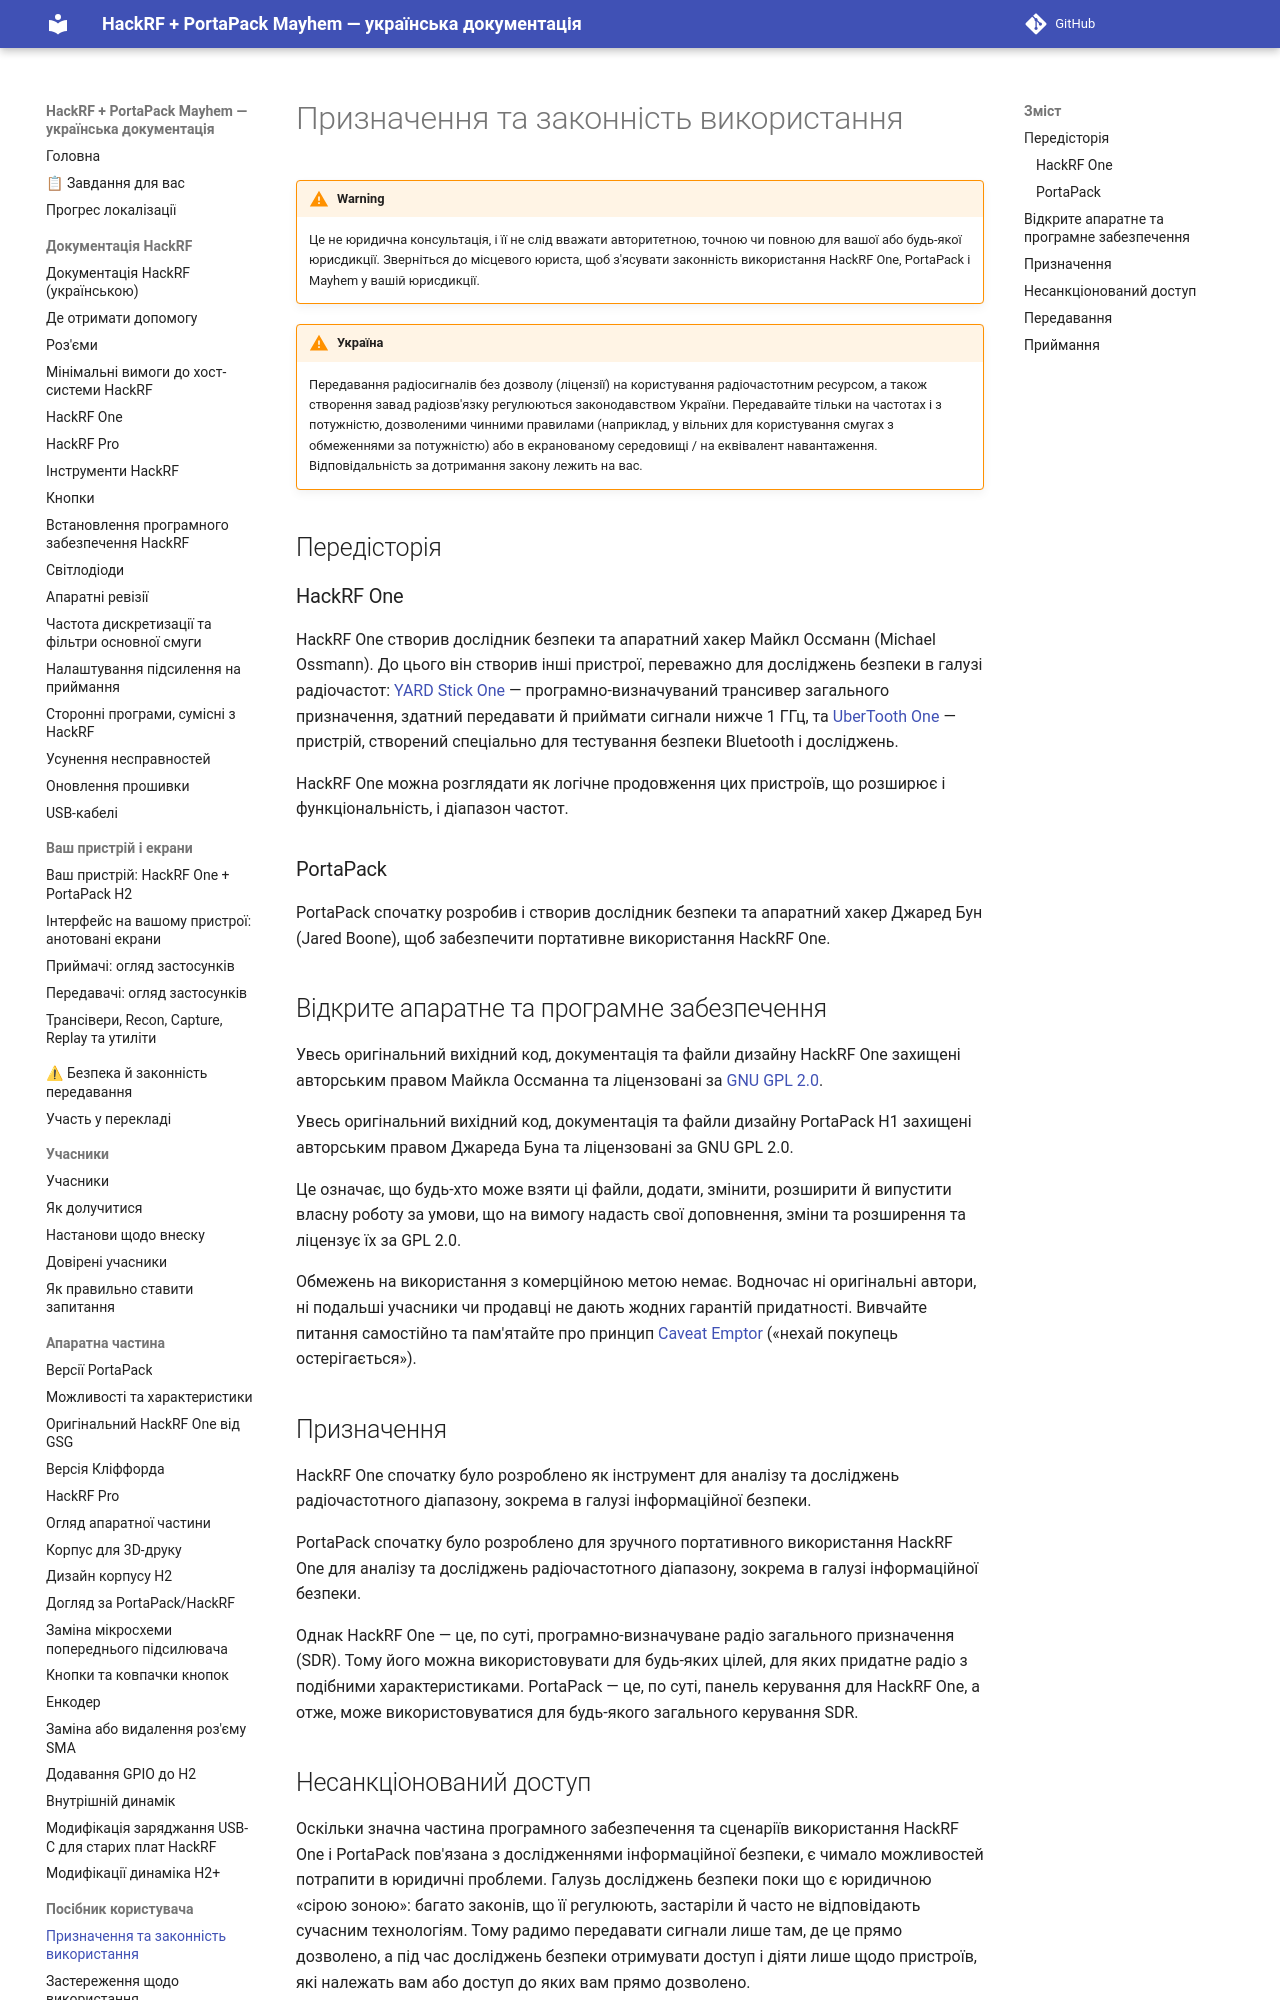

repository: FixerHack/hackrf-portapack-ua · page: intended-use-and-legality/index.html · generator: mkdocs

# Призначення та законність використання

> [!WARNING]
> Це не юридична консультація, і її не слід вважати авторитетною, точною чи повною для вашої або будь-якої юрисдикції. Зверніться до місцевого юриста, щоб з'ясувати законність використання HackRF One, PortaPack і Mayhem у вашій юрисдикції.

!!! warning "Україна"
    Передавання радіосигналів без дозволу (ліцензії) на користування радіочастотним ресурсом, а також створення завад радіозв'язку регулюються законодавством України. Передавайте тільки на частотах і з потужністю, дозволеними чинними правилами (наприклад, у вільних для користування смугах з обмеженнями за потужністю) або в екранованому середовищі / на еквівалент навантаження. Відповідальність за дотримання закону лежить на вас.

## Передісторія
